3-way image classification set "data" from GitHub (skhabiri/DeepSort_Pytorch_Yolov5); label vocabulary: bird, flat-wing drone, quadcopter.

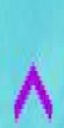
Label: bird

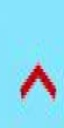
Label: bird

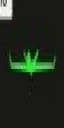
Label: flat-wing drone

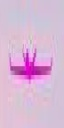
Label: flat-wing drone

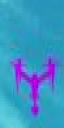
Label: quadcopter

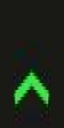
Label: bird
